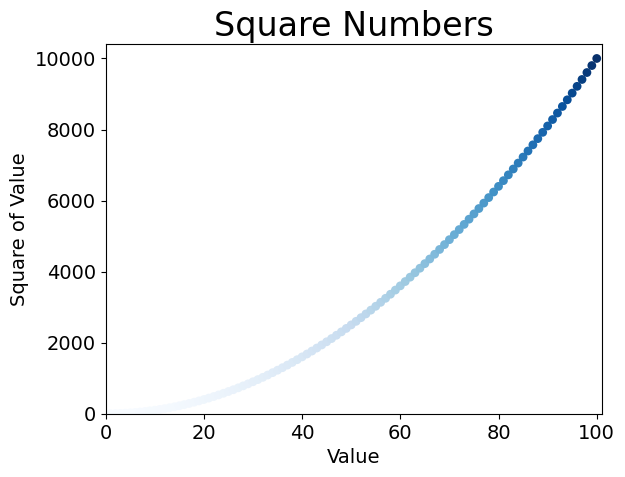

Recreate this plot in Python. (Note: this script raises an exception after producing the figure.)
# 散点图
import matplotlib.pyplot as plt

plt.rcParams['font.sans-serif'] = ['Arial Unicode MS']  # 用来正常显示中文
plt.rcParams['axes.unicode_minus'] = False  # 用来正常显示负号

x_max = 101
x_values = list(range(1, x_max))
y_values = [x ** 2 for x in x_values]
y_max = (x_max + 1) ** 2  # TODO: 优化取整并增加一个Y轴单位

# plt.scatter(x_values, y_values, c=(0, 0, 0.8), edgecolor='none', s=40)
# 参数 c 定义点颜色，edgecolor 定义点轮廓颜色，s 定义点大小
plt.scatter(x_values, y_values, c=y_values, cmap=plt.cm.Blues, edgecolor='none', s=40)
# colormap 颜色映射
# 参考 https://matplotlib.org/gallery/color/colormap_reference.html#sphx-glr-gallery-color-colormap-reference-py

# Set chart title, and label axes.
plt.title("Square Numbers", fontsize=24)
plt.xlabel("Value", fontsize=14)
plt.ylabel("Square of Value", fontsize=14)

# Set size of tick labels.
plt.tick_params(axis='both', which='major', labelsize=14)

# Set the range for each axis.
plt.axis([0, x_max, 0, y_max])

plt.savefig('output/squares_plot.png', bbox_inches='tight')  # 必须在 show 前运行
plt.show()

import numpy as np

# 褐色散点图
N = 40
x = np.random.rand(N)
y = np.random.rand(N)
colors = np.random.rand(N)
# area = np.pi * (15 * np.random.rand(N))**2  # 0 to 15 point radii
plt.title("随机生成的数字散点")
plt.scatter(x, y, s=100, c='black', alpha=0.8)
plt.ylabel('Y坐标值')
plt.xlabel('X坐标值')
plt.show()

# 生成气泡图
N = 10
x = range(21, 31)
y = np.random.rand(10)
z = np.random.rand(40)
colors = np.random.rand(N)
plt.title("不同年龄下各等级的分值气泡图")
plt.scatter(x, y, c=colors, s=z * 1000, alpha=0.9)
plt.ylabel('等级')
plt.xlabel('年龄')
plt.show()
